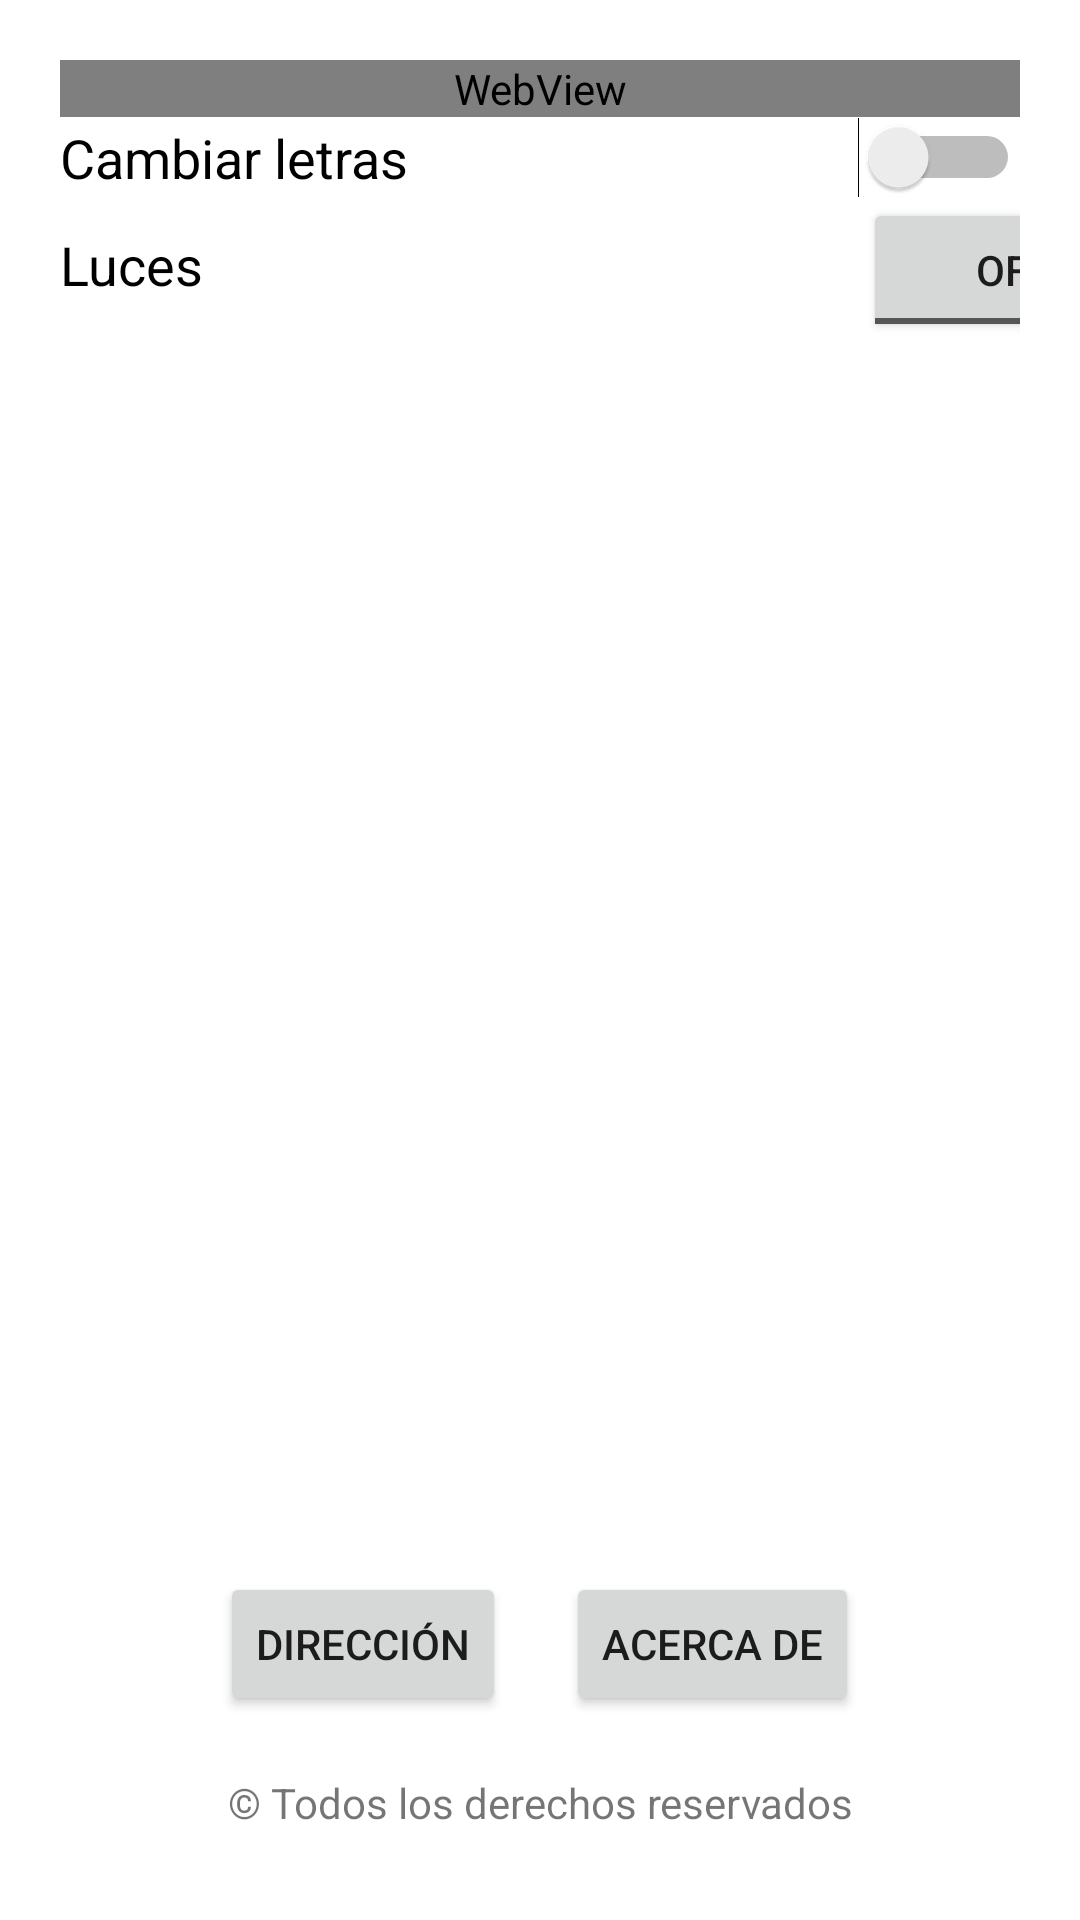

Write the Android layout XML for this screen, with the resource values it uses.
<!-- AndroidManifest.xml: application theme Theme.Fourth_App_Test -->
<!-- res/layout/fragment_configuracion.xml -->
<?xml version="1.0" encoding="utf-8"?>
<FrameLayout xmlns:android="http://schemas.android.com/apk/res/android"
    xmlns:tools="http://schemas.android.com/tools"
    android:id="@+id/linear_padre"
    android:layout_width="match_parent"
    android:layout_height="match_parent"
    tools:context=".ConfiguracionFragment">

    <LinearLayout
        android:layout_width="match_parent"
        android:layout_height="match_parent"
        android:orientation="vertical"
        android:layout_margin="20sp" >

        <WebView
            android:id="@+id/wv_about_me"
            android:layout_width="match_parent"
            android:layout_height="wrap_content" />

        <LinearLayout
            android:layout_width="match_parent"
            android:layout_height="wrap_content"
            android:orientation="horizontal" >

            <Switch
                android:id="@+id/sw_change_font"
                android:layout_width="wrap_content"
                android:layout_height="wrap_content"
                android:layout_weight="1"
                android:text="Cambiar letras"
                android:textColor="@color/black"
                android:textSize="18sp"/>
        </LinearLayout>

        <LinearLayout
            android:layout_width="match_parent"
            android:layout_height="wrap_content"
            android:orientation="horizontal">

            <TextView
                android:id="@+id/tv_luces"
                android:layout_width="wrap_content"
                android:layout_height="wrap_content"
                android:text="Luces"
                android:textColor="@color/black"
                android:textSize="18sp"/>

            <ToggleButton
                android:id="@+id/btn_luces"
                android:layout_width="100dp"
                android:layout_height="wrap_content"
                android:text="ToggleButton"
                android:layout_marginLeft="220dp"/>

        </LinearLayout>

        <LinearLayout
            android:layout_width="match_parent"
            android:layout_height="wrap_content"
            android:orientation="horizontal"
            android:gravity="center"
            android:layout_marginTop="400dp">

            <Button
                android:id="@+id/btn_address"
                android:layout_width="wrap_content"
                android:layout_height="wrap_content"
                android:text="Dirección"
                android:layout_margin="10dp"/>

            <Button
                android:id="@+id/btn_about_me"
                android:layout_width="wrap_content"
                android:layout_height="wrap_content"
                android:text="Acerca de"
                android:layout_margin="10dp"/>
        </LinearLayout>

        <LinearLayout
            android:layout_width="match_parent"
            android:layout_height="match_parent"
            android:orientation="horizontal">

            <TextView
                android:id="@+id/tv_rights"
                android:layout_width="match_parent"
                android:layout_height="match_parent"
                android:gravity="center"
                android:text="&#169; Todos los derechos reservados" />

        </LinearLayout>
    </LinearLayout>
</FrameLayout>
<!-- resources referenced by this layout -->
<resources>
  <style name="Theme.Fourth_App_Test" parent="Theme.MaterialComponents.DayNight.NoActionBar">
          
          <item name="colorPrimary">@color/purple_500</item>
          <item name="colorPrimaryVariant">@color/purple_700</item>
          <item name="colorOnPrimary">@color/white</item>
          
          <item name="colorSecondary">@color/teal_200</item>
          <item name="colorSecondaryVariant">@color/teal_700</item>
          <item name="colorOnSecondary">@color/black</item>
          
          <item name="android:statusBarColor" tools:targetApi="l">?attr/colorPrimaryVariant</item>
          
      </style>
  <!-- not gathered from this repository: default colours our renderer supplied (Android Studio template values) -->
  <color name="purple_500">#FF6200EE</color>
  <color name="purple_700">#FF3700B3</color>
  <color name="teal_200">#FF03DAC5</color>
  <color name="teal_700">#FF018786</color>
  <color name="black">#FF000000</color>
  <color name="white">#FFFFFFFF</color>
</resources>
